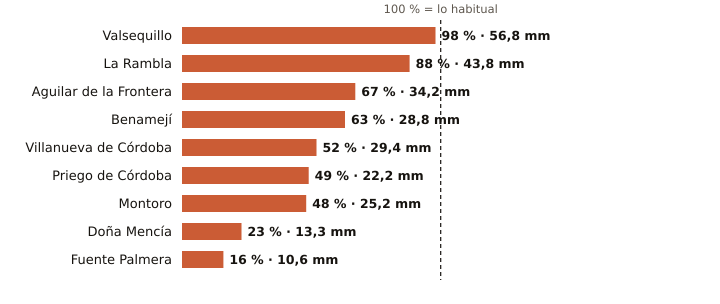

Data behind this chart, as committed beside it:
estacion, provincia, indicativo, mm_otono, referencia_mm, pct, periodo_referencia, hasta, hora
Valsequillo, Córdoba, 4263X, 56.8, 58.0, 98, 2008-2025, 2026-10-20, 21
La Rambla, Córdoba, 5625X, 43.8, 49.9, 88, 2009-2025, 2026-10-20, 21
Aguilar de la Frontera, Córdoba, 5624X, 34.2, 51.4, 67, 2006-2025, 2026-10-20, 21
Benamejí, Córdoba, 5598X, 28.8, 45.6, 63, 2009-2025, 2026-10-20, 22
Villanueva de Córdoba, Córdoba, 5390Y, 29.4, 56.7, 52, 2000-2025, 2026-10-20, 22
Priego de Córdoba, Córdoba, 5412X, 22.2, 44.9, 49, 2008-2023, 2026-10-20, 22
Montoro, Córdoba, 5361X, 25.2, 52.9, 48, 2008-2025, 2026-10-20, 21
Doña Mencía, Córdoba, 5427X, 13.3, 58.4, 23, 1991-2020, 2026-10-20, 22
Fuente Palmera, Córdoba, 5470, 10.6, 65.1, 16, 2009-2025, 2026-10-20, 21
